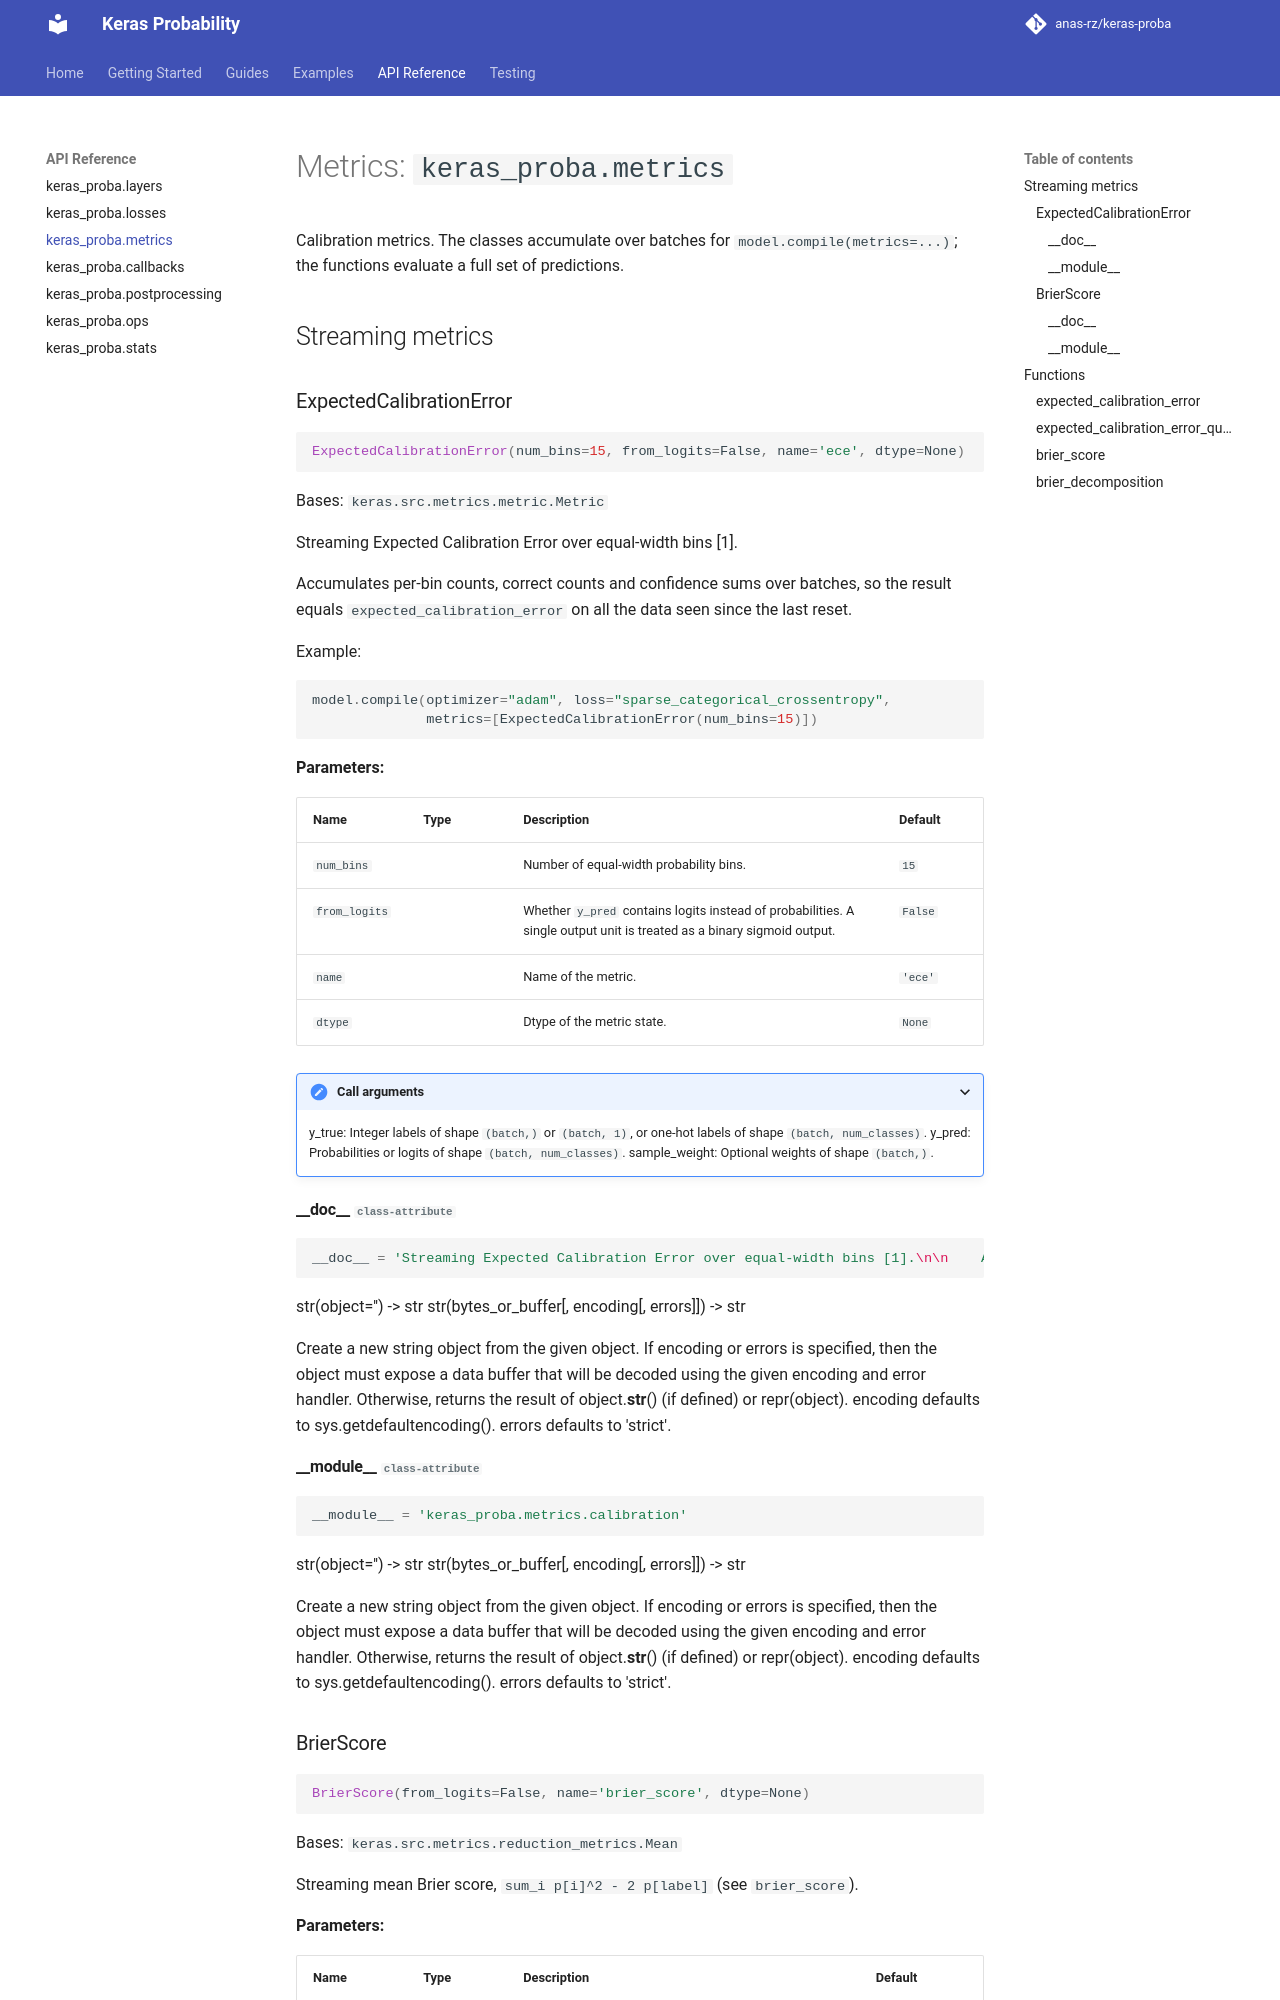

repository: anas-rz/keras-proba · page: api/metrics/index.html · generator: mkdocs

# Metrics: `keras_proba.metrics`

Calibration metrics. The classes accumulate over batches for `model.compile(metrics=...)`; the functions evaluate a full set of predictions.

## Streaming metrics

::: kera
